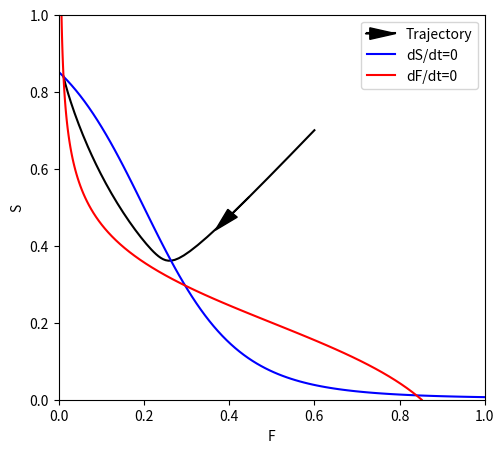

Write the Python code that produced this figure.
import numpy as np
import matplotlib.pyplot as plt

def f(x):
  return 1 / (1 + np.exp(-x))

# Define parameters
DrF = 0.4 # defines the max and min activation of the F neurons, but not the transition
DrS = 0.4 # was 0.5
ExF=15 # changes the min and max activation of the F neurons too much
ExS=15

# Parameters of the PV neurons
W_PVF=-1 # greater value allows for greater inhibition of F cells
ExPV=3 # 3 steepens the F nullcline
DrPV=-0.2 # -0.2 shifts the transition
W_SPV=1 # shifts the transition

# Parameters of the CCK neurons
W_CCKS=-1 # greater value allows for greater inhibition of S cells
ExCCK=3 # steepens the S nullcline
DrCCK=-0.2 # shifts the transition
W_FCCK=1 # shifts the transition

# Hi DA state
#DrS = 0.72 # was 0.75
ExF=15 # was 10, 8 works
ExS=15
# Parameters of the PV neurons
W_PVF=-0.8 # was 1; 0.8 works
#ExPV=3.3 # was 3; 4 works
#DrPV=-0.16 # was -0.2; -0.15 works
# Parameters of the CCK neurons
W_CCKS=-0.8 # was 1; 0.8 works

def dFdt(F, S, DrF, DrS):
    PV=f(ExPV*(W_SPV * S + DrPV))
    return f(ExF*(W_PVF * PV + DrF)) - F
  #return f(W * S + DrF) - F

def dSdt(F, S, DrF, DrS):
    CCK=f(ExCCK*(W_FCCK * F + DrCCK))
    return f(ExS*(W_CCKS * CCK + DrS)) - S
  #return f(ExS*(W * F + DrS)) - S


# Define initial conditions
F_init = 0.6
S_init = 0.7

# Define time range
t_max = 100
dt = 0.1
t = np.linspace(0, t_max, int(t_max / dt) + 1)

# Solve the system of differential equations
F = np.zeros_like(t)
S = np.zeros_like(t)
F[0] = F_init
S[0] = S_init
for i in range(1, len(t)):
  F[i] = F[i-1] + dFdt(F[i-1], S[i-1], DrF, DrS) * dt
  S[i] = S[i-1] + dSdt(F[i-1], S[i-1], DrF, DrS) * dt

# Calculate nullclines
S_nullcline_F = np.linspace(0, 1, 100)
S_nullcline_S = dSdt(S_nullcline_F, 0, DrF, DrS)
F_nullcline_S = np.linspace(0, 1, 100)
F_nullcline_F = dFdt(0, F_nullcline_S, DrF, DrS)

# Plot the trajectory and nullclines
plt.figure(figsize=(5.5, 5))
plt.plot(F, S, label="Trajectory", color="black")
plt.plot(S_nullcline_F, S_nullcline_S, label="dS/dt=0", color="blue")
plt.plot(F_nullcline_F, F_nullcline_S, label="dF/dt=0", color="red")
#plt.plot(S_nc_F_HDA, S_nc_S_HDA, label="dS/dt=0, High DA", color="blue")
#plt.plot(F_nc_F_HDA, F_nc_S_HDA, label="dF/dt=0, High DA", color="red")
#plt.plot(F_HDA, S_HDA, label="DA increase", color="black")
#plt.plot(S_nc_F_LDA, S_nc_S_LDA, label="dS/dt=0, Low DA", linestyle='--',color="blue")
#plt.plot(F_nc_F_LDA, F_nc_S_LDA, label="dF/dt=0, Low DA", linestyle='--',color="red")
#plt.plot(F_LDA, S_LDA, label="Low DA")

# Add arrow using plt.arrow
ap = 3
plt.arrow(F[ap], S[ap], F[ap+1]-F[ap], S[ap+1]-S[ap], head_width=0.03, head_length=0.06, color='black')
lp = 0.951
arrow2=plt.arrow(0.72, lp, 0.01, 0, head_width=0.03, head_length=0.06, color='black')
arrow2.set_zorder(10)  # Adjust z-order as needed (higher is more front)

plt.xlabel("F")
plt.ylabel("S")
plt.xlim(0, 1)
plt.ylim(0, 1)
plt.legend(loc='upper right')
plt.savefig('Figure3C.pdf')
plt.show()
